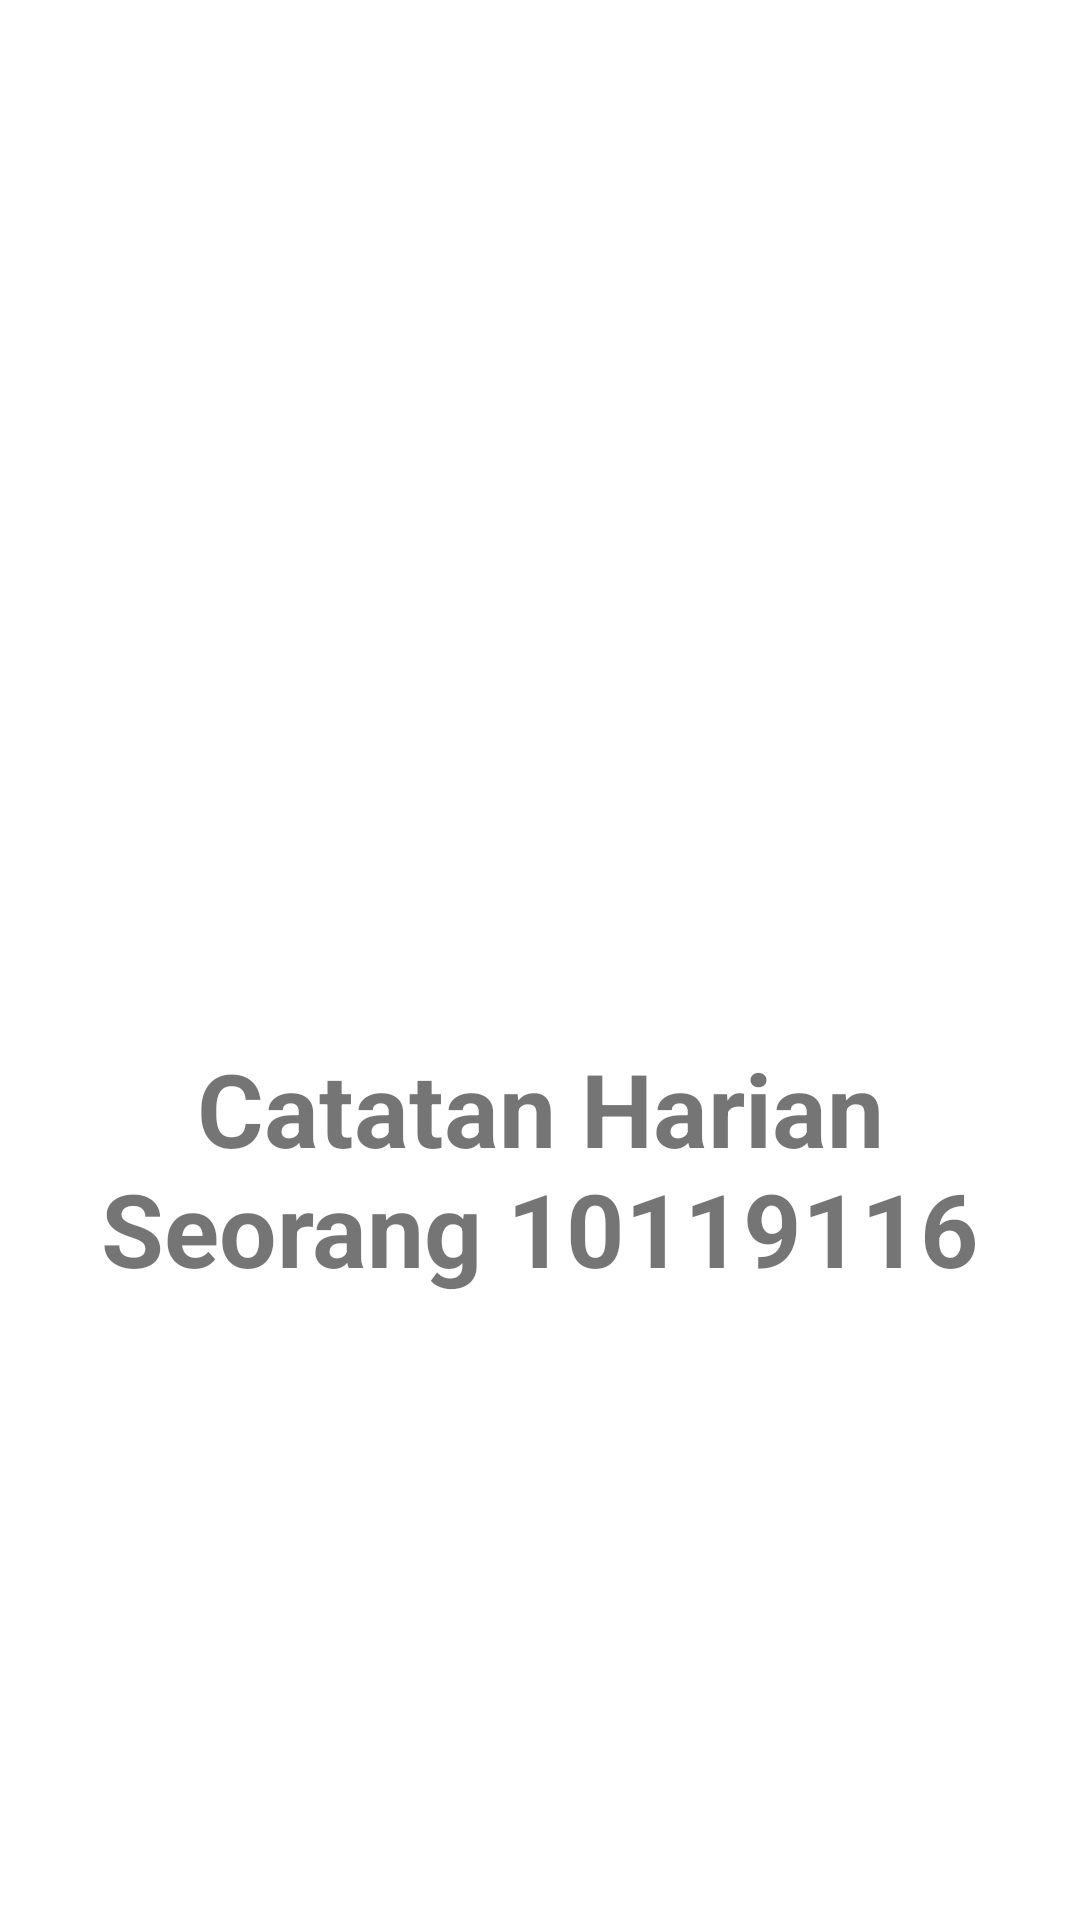

Here is an Android app screen rendered from its layout file. Give the layout XML and the strings, colors and styles it references.
<!-- AndroidManifest.xml: application theme Theme.UASAKBIF3101191116 -->
<!-- res/layout/activity_splash_screen.xml -->
<?xml version="1.0" encoding="utf-8"?>
<androidx.constraintlayout.widget.ConstraintLayout xmlns:android="http://schemas.android.com/apk/res/android"
    xmlns:app="http://schemas.android.com/apk/res-auto"
    xmlns:tools="http://schemas.android.com/tools"
    android:layout_width="match_parent"
    android:layout_height="match_parent"
    tools:context=".SplashScreen">

    <ImageView
        android:id="@+id/imageView3"
        android:layout_width="0dp"
        android:layout_height="353dp"
        app:layout_constraintBottom_toTopOf="@+id/textView"
        app:layout_constraintEnd_toEndOf="parent"
        app:layout_constraintHorizontal_bias="1.0"
        app:layout_constraintStart_toStartOf="parent"
        app:layout_constraintTop_toTopOf="parent"
        app:layout_constraintVertical_bias="0.374"
        app:srcCompat="@drawable/splash" />

    <TextView
        android:id="@+id/textView"
        android:layout_width="wrap_content"
        android:layout_height="wrap_content"
        android:layout_marginBottom="208dp"
        android:text="Catatan Harian Seorang 10119116"
        android:textAlignment="center"
        android:textSize="34sp"
        android:textStyle="bold"
        app:layout_constraintBottom_toBottomOf="parent"
        app:layout_constraintEnd_toEndOf="parent"
        app:layout_constraintHorizontal_bias="0.0"
        app:layout_constraintStart_toStartOf="parent" />
</androidx.constraintlayout.widget.ConstraintLayout>
<!-- resources referenced by this layout -->
<resources>
  <style name="Theme.UASAKBIF3101191116" parent="Theme.MaterialComponents.DayNight.DarkActionBar">
          
          <item name="colorPrimary">@color/pastel_3</item>
          <item name="colorPrimaryVariant">@color/pastel_2</item>
          <item name="colorOnPrimary">@color/pastel_1</item>
          
          <item name="colorSecondary">@color/teal_200</item>
          <item name="colorSecondaryVariant">@color/teal_700</item>
          <item name="colorOnSecondary">@color/black</item>
          
          <item name="android:statusBarColor" tools:targetApi="l">@color/pastel_4</item>
          
      </style>
  <color name="pastel_3">#7D9D9C</color>
  <color name="pastel_2">#E4DCCF</color>
  <color name="pastel_1">#F0EBE3</color>
  <color name="teal_200">#FF03DAC5</color>
  <color name="teal_700">#FF018786</color>
  <color name="black">#FF000000</color>
  <color name="pastel_4">#576F72</color>
</resources>
